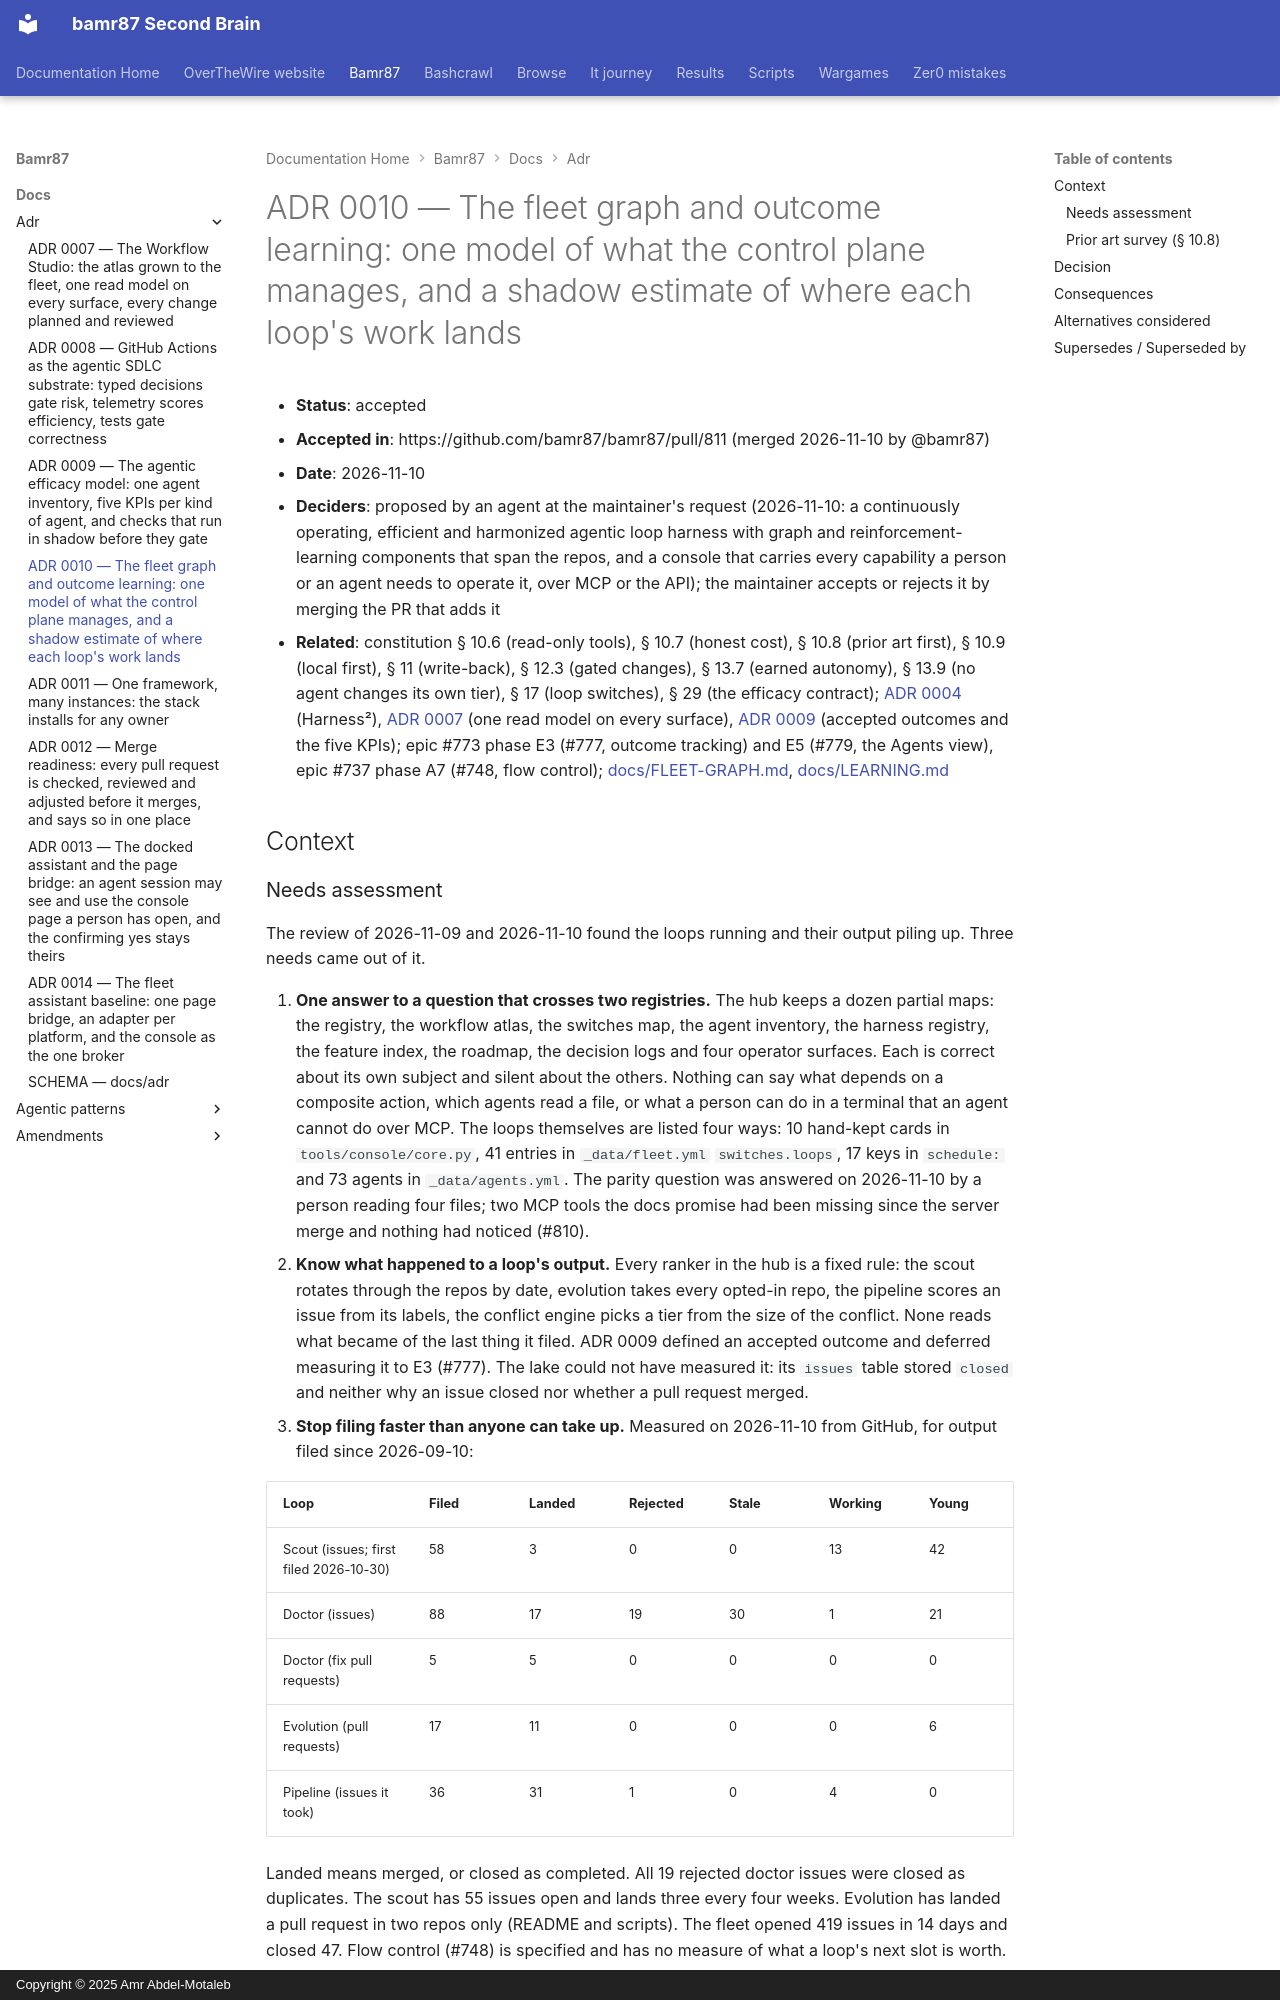

repository: bamr87/README · page: bamr87/docs/adr/0010-fleet-graph-and-outcome-learning/index.html · generator: mkdocs · copyright: Copyright © 2025 Amr Abdel-Motaleb

---
source_file: docs/adr/0010-fleet-graph-and-outcome-learning.md
source_repo: bamr87/bamr87
source_url: https://github.com/bamr87/bamr87/blob/main/docs/adr/0010-fleet-graph-and-outcome-learning.md
title: 'ADR 0010 — The fleet graph and outcome learning: one model of what the control
  plane manages, and a shadow estimate of where each loop''s work lands'
---
# ADR 0010 — The fleet graph and outcome learning: one model of what the control plane manages, and a shadow estimate of where each loop's work lands

- **Status**: accepted
- **Accepted in**: https://github.com/bamr87/bamr87/pull/811 (merged 2026-11-10 by @bamr87)
- **Date**: 2026-11-10
- **Deciders**: proposed by an agent at the maintainer's request (2026-11-10: a continuously operating, efficient and harmonized agentic loop harness with graph and reinforcement-learning components that span the repos, and a console that carries every capability a person or an agent needs to operate it, over MCP or the API); the maintainer accepts or rejects it by merging the PR that adds it
- **Related**: constitution § 10.6 (read-only tools), § 10.7 (honest cost), § 10.8 (prior art first), § 10.9 (local first), § 11 (write-back), § 12.3 (gated changes), § 13.7 (earned autonomy), § 13.9 (no agent changes its own tier), § 17 (loop switches), § 29 (the efficacy contract); [ADR 0004](0004-recursive-harness-refinement.md) (Harness²), [ADR 0007](0007-workflow-studio.md) (one read model on every surface), [ADR 0009](0009-agentic-efficacy-model.md) (accepted outcomes and the five KPIs); epic #773 phase E3 (#777, outcome tracking) and E5 (#779, the Agents view), epic #737 phase A7 (#748, flow control); [docs/FLEET-GRAPH.md](../FLEET-GRAPH.md), [docs/LEARNING.md](../LEARNING.md)

## Context

### Needs assessment

The review of 2026-11-09 and 2026-11-10 found the loops running and their output piling up. Three needs came out of it.

1. **One answer to a question that crosses two registries.** The hub keeps a dozen partial maps: the registry, the workflow atlas, the switches map, the agent inventory, the harness registry, the feature index, the roadmap, the decision logs and four operator surfaces. Each is correct about its own subject and silent about the others. Nothing can say what depends on a composite action, which agents read a file, or what a person can do in a terminal that an agent cannot do over MCP. The loops themselves are listed four ways: 10 hand-kept cards in `tools/console/core.py`, 41 entries in `_data/fleet.yml` `switches.loops`, 17 keys in `schedule:` and 73 agents in `_data/agents.yml`. The parity question was answered on 2026-11-10 by a person reading four files; two MCP tools the docs promise had been missing since the server merge and nothing had noticed (#810).
2. **Know what happened to a loop's output.** Every ranker in the hub is a fixed rule: the scout rotates through the repos by date, evolution takes every opted-in repo, the pipeline scores an issue from its labels, the conflict engine picks a tier from the size of the conflict. None reads what became of the last thing it filed. ADR 0009 defined an accepted outcome and deferred measuring it to E3 (#777). The lake could not have measured it: its `issues` table stored `closed` and neither why an issue closed nor whether a pull request merged.
3. **Stop filing faster than anyone can take up.** Measured on 2026-11-10 from GitHub, for output filed since 2026-09-10:

   | Loop | Filed | Landed | Rejected | Stale | Working | Young |
   | --- | --- | --- | --- | --- | --- | --- |
   | Scout (issues; first filed 2026-10-30) | 58 | 3 | 0 | 0 | 13 | 42 |
   | Doctor (issues) | 88 | 17 | 19 | 30 | 1 | 21 |
   | Doctor (fix pull requests) | 5 | 5 | 0 | 0 | 0 | 0 |
   | Evolution (pull requests) | 17 | 11 | 0 | 0 | 0 | 6 |
   | Pipeline (issues it took) | 36 | 31 | 1 | 0 | 4 | 0 |

   Landed means merged, or closed as completed. All 19 rejected doctor issues were closed as duplicates. The scout has 55 issues open and lands three every four weeks. Evolution has landed a pull request in two repos only (README and scripts). The fleet opened 419 issues in 14 days and closed 47. Flow control (#748) is specified and has no measure of what a loop's next slot is worth.

If nothing is decided, each new registry adds another partial map, each new loop adds another fixed rule, and the backlog keeps growing at the rate the caps allow.
